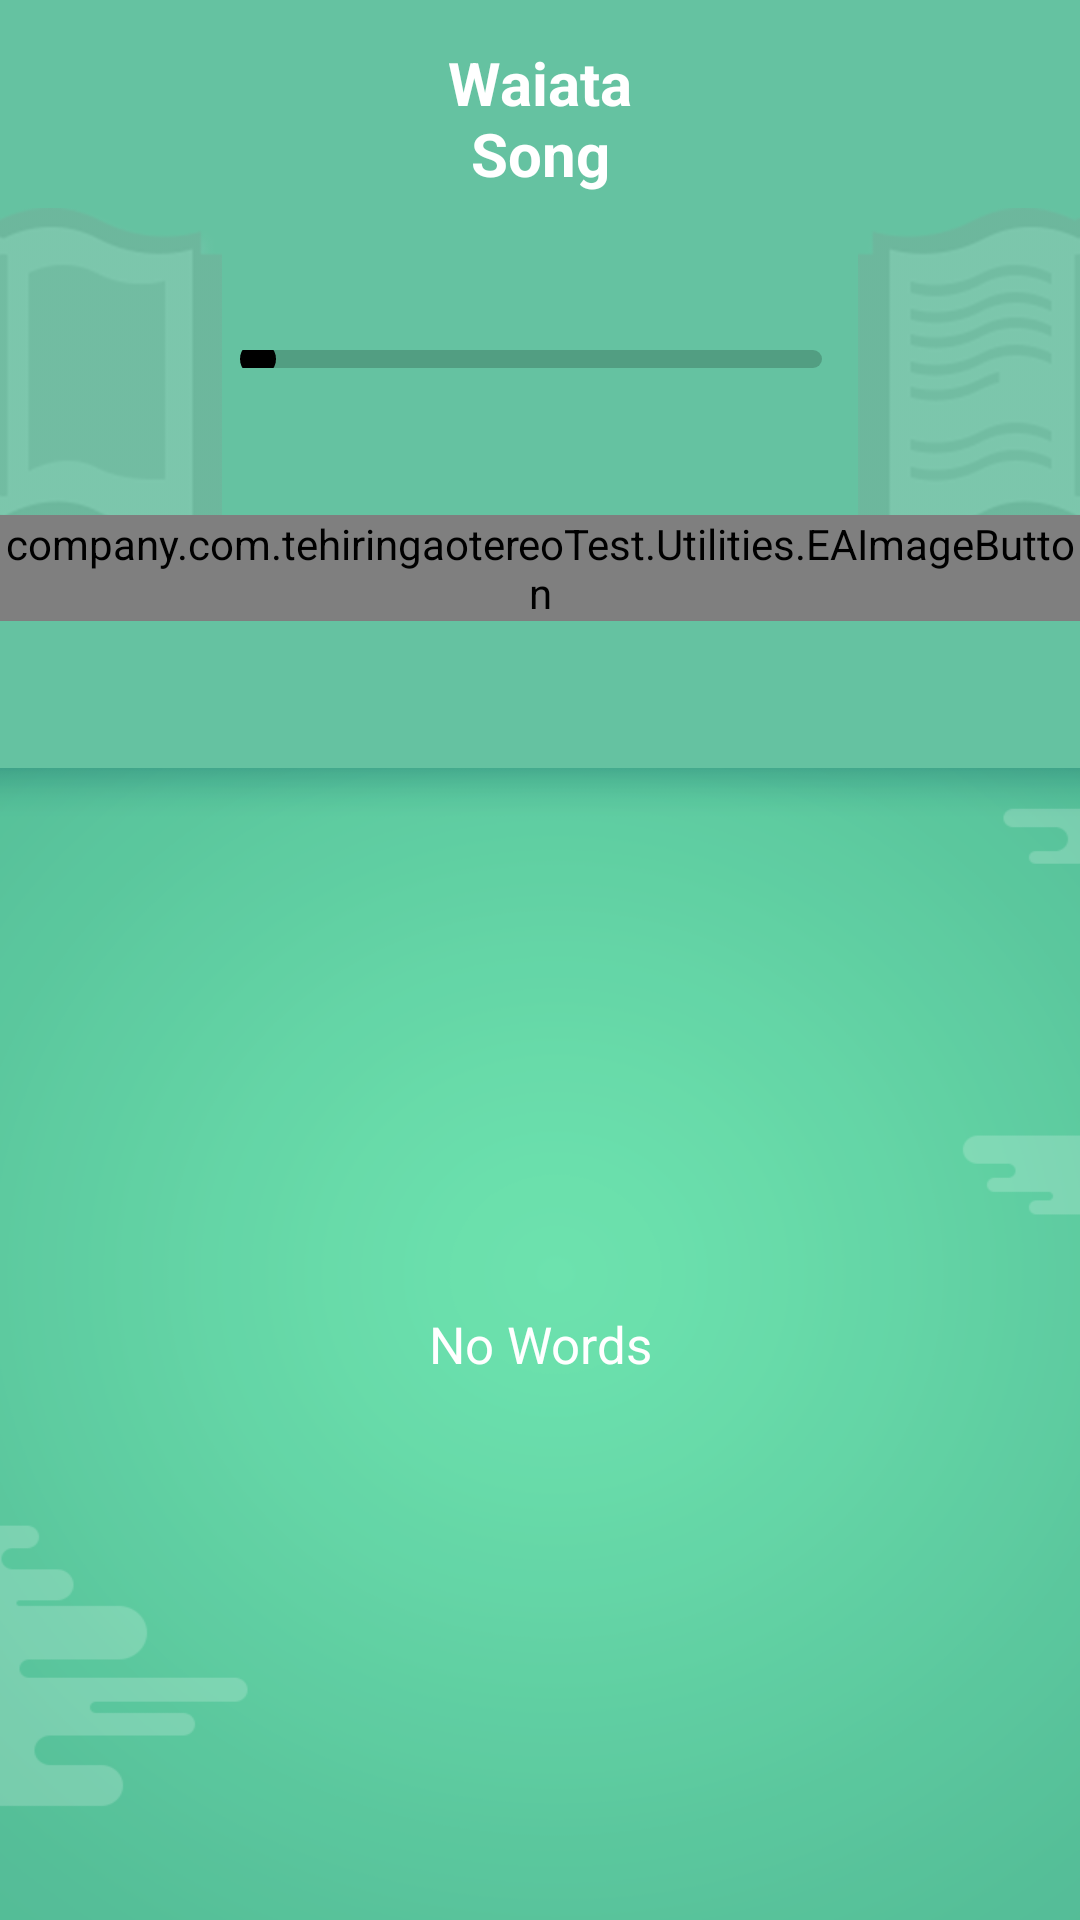

This screen was rendered from an Android layout file. Write that file and the resources it references.
<!-- AndroidManifest.xml: application theme AppTheme -->
<!-- res/layout/voice_songplayer.xml -->
<?xml version="1.0" encoding="utf-8"?>
<LinearLayout xmlns:android="http://schemas.android.com/apk/res/android"
    xmlns:app="http://schemas.android.com/apk/res-auto"
    xmlns:tools="http://schemas.android.com/tools"
    android:layout_width="match_parent"
    android:layout_height="match_parent"
    android:orientation="vertical">

    <android.support.constraint.ConstraintLayout
        android:layout_width="match_parent"
        android:layout_height="0dp"
        android:layout_weight="2"
        android:background="@color/mediaPlayerPage_background">

        <ImageView
            android:layout_width="wrap_content"
            android:layout_height="wrap_content"
            android:src="@drawable/songpage_topbackground_leftpic1"
            app:layout_constraintLeft_toLeftOf="parent"
            app:layout_constraintBottom_toBottomOf="parent"
            app:layout_constraintStart_toStartOf="parent"
            app:layout_constraintTop_toTopOf="parent"/>

        <ImageView
            android:layout_width="wrap_content"
            android:layout_height="wrap_content"
            android:src="@drawable/songpage_topbackground_rightpic1"
            app:layout_constraintRight_toRightOf="parent"
            app:layout_constraintBottom_toBottomOf="parent"
            app:layout_constraintEnd_toEndOf="parent"
            app:layout_constraintTop_toTopOf="parent"/>

        <TextView
            android:id="@+id/tv_openingKarakia_title"
            android:layout_width="wrap_content"
            android:layout_height="wrap_content"
            android:layout_marginTop="14dp"
            android:gravity="center"
            android:text="@string/voicePlayerPage_songTitle"
            android:textAlignment="center"
            android:textColor="@color/white"
            android:textSize="20sp"
            android:textStyle="bold"
            app:layout_constraintLeft_toLeftOf="parent"
            app:layout_constraintRight_toRightOf="parent"
            app:layout_constraintTop_toTopOf="parent" />

        <SeekBar
            android:id="@+id/sb_playerProgress"
            android:layout_width="220dp"
            android:layout_height="6dp"
            android:layout_marginTop="52dp"
            android:progressDrawable="@drawable/seekbar_progressbar"
            android:thumbTintMode="multiply"
            app:layout_constraintEnd_toEndOf="parent"
            app:layout_constraintLeft_toLeftOf="parent"
            app:layout_constraintRight_toRightOf="parent"
            app:layout_constraintStart_toStartOf="parent"
            app:layout_constraintTop_toBottomOf="@id/tv_openingKarakia_title" />

        <TextView
            android:id="@+id/tv_progressTime"
            android:layout_width="wrap_content"
            android:layout_height="wrap_content"
            android:layout_marginRight="8dp"
            android:textColor="@color/white"
            app:layout_constraintBottom_toBottomOf="@id/sb_playerProgress"
            app:layout_constraintRight_toLeftOf="@id/sb_playerProgress"
            app:layout_constraintTop_toTopOf="@id/sb_playerProgress"
            tools:text="00:11" />

        <TextView
            android:id="@+id/tv_leftTime"
            android:layout_width="wrap_content"
            android:layout_height="wrap_content"
            android:layout_marginLeft="8dp"
            android:textColor="@color/white"
            app:layout_constraintBottom_toBottomOf="@id/sb_playerProgress"
            app:layout_constraintLeft_toRightOf="@id/sb_playerProgress"
            app:layout_constraintTop_toTopOf="@id/sb_playerProgress"
            tools:text="00:25" />

        <company.com.tehiringaotereoTest.Utilities.EAImageButton
            android:id="@+id/ibtn_play"
            android:layout_width="wrap_content"
            android:layout_height="wrap_content"
            android:layout_marginRight="20dp"
            android:background="@null"
            android:src="@drawable/songpage_play_btn_def"
            app:layout_constraintBottom_toBottomOf="@+id/ibtn_pause"
            app:layout_constraintRight_toLeftOf="@+id/ibtn_pause"
            app:layout_constraintTop_toTopOf="@+id/ibtn_pause" />

        <company.com.tehiringaotereoTest.Utilities.EAImageButton
            android:id="@+id/ibtn_pause"
            android:layout_width="wrap_content"
            android:layout_height="wrap_content"
            android:background="@null"
            android:src="@drawable/songpage_pause_btn_def"
            app:layout_constraintBottom_toBottomOf="parent"
            app:layout_constraintLeft_toLeftOf="parent"
            app:layout_constraintRight_toRightOf="parent"
            app:layout_constraintTop_toBottomOf="@+id/sb_playerProgress" />

        <company.com.tehiringaotereoTest.Utilities.EAImageButton
            android:id="@+id/ibtn_stop"
            android:layout_width="wrap_content"
            android:layout_height="wrap_content"
            android:layout_marginLeft="20dp"
            android:background="@null"
            android:src="@drawable/songpage_stop_btn_def"
            app:layout_constraintBottom_toBottomOf="@+id/ibtn_pause"
            app:layout_constraintLeft_toRightOf="@+id/ibtn_pause"
            app:layout_constraintTop_toTopOf="@+id/ibtn_pause" />

    </android.support.constraint.ConstraintLayout>

    <TextView
        android:layout_width="match_parent"
        android:layout_height="0dp"
        android:layout_weight="3"
        android:background="@drawable/songpage_background_img"
        android:gravity="center"
        android:lineSpacingExtra="4dp"
        android:text="@string/voicePlayerPage_nowords"
        android:textAlignment="center"
        android:textColor="@color/white"
        android:textSize="17sp">

    </TextView>

</LinearLayout>
<!-- resources referenced by this layout -->
<resources>
  <color name="mediaPlayerPage_background">#65c2a1</color>
  <color name="white">#ffffff</color>
  <!-- drawable seekbar_progressbar (drawable) -->
  <?xml version="1.0" encoding="utf-8"?>
  <layer-list xmlns:android="http://schemas.android.com/apk/res/android">
      <item>
          <shape android:shape="rectangle">
              <corners android:radius="5dp" />
  
              <gradient
                  android:angle="90"
                  android:endColor="#529e82"
                  android:startColor="#529e82" />
          </shape>
      </item>
      <item>
          <clip>
              <shape android:shape="rectangle">
                  <corners android:radius="5dp" />
  
                  <gradient
                      android:angle="90"
                      android:endColor="@color/main_background_color"
                      android:startColor="@color/main_background_color" />
              </shape>
          </clip>
      </item>
  
  </layer-list>
  <!-- drawable songpage_background_img: png bitmap (drawable-xhdpi, 75043 bytes) -->
  <!-- drawable songpage_pause_btn_def: png bitmap (drawable-xhdpi, 18910 bytes) -->
  <!-- drawable songpage_play_btn_def: png bitmap (drawable-xhdpi, 19075 bytes) -->
  <!-- drawable songpage_stop_btn_def: png bitmap (drawable-xhdpi, 18885 bytes) -->
  <!-- drawable songpage_topbackground_leftpic1: png bitmap (drawable-xhdpi, 23594 bytes) -->
  <!-- drawable songpage_topbackground_rightpic1: png bitmap (drawable-xhdpi, 27282 bytes) -->
  <string name="voicePlayerPage_nowords">No Words</string>
  <string name="voicePlayerPage_songTitle">Waiata\nSong</string>
  <style name="AppTheme" parent="Theme.AppCompat.Light.NoActionBar">
          <item name="android:navigationBarColor">@color/navigationBarColor</item>
          <item name="windowNoTitle">true</item>
          <item name="windowActionBar">false</item>
          <item name="android:windowFullscreen">true</item>
          <item name="android:windowContentOverlay">@null</item>
      </style>
  <color name="main_background_color">#93da9f</color>
  <color name="navigationBarColor">#289b72</color>
</resources>
